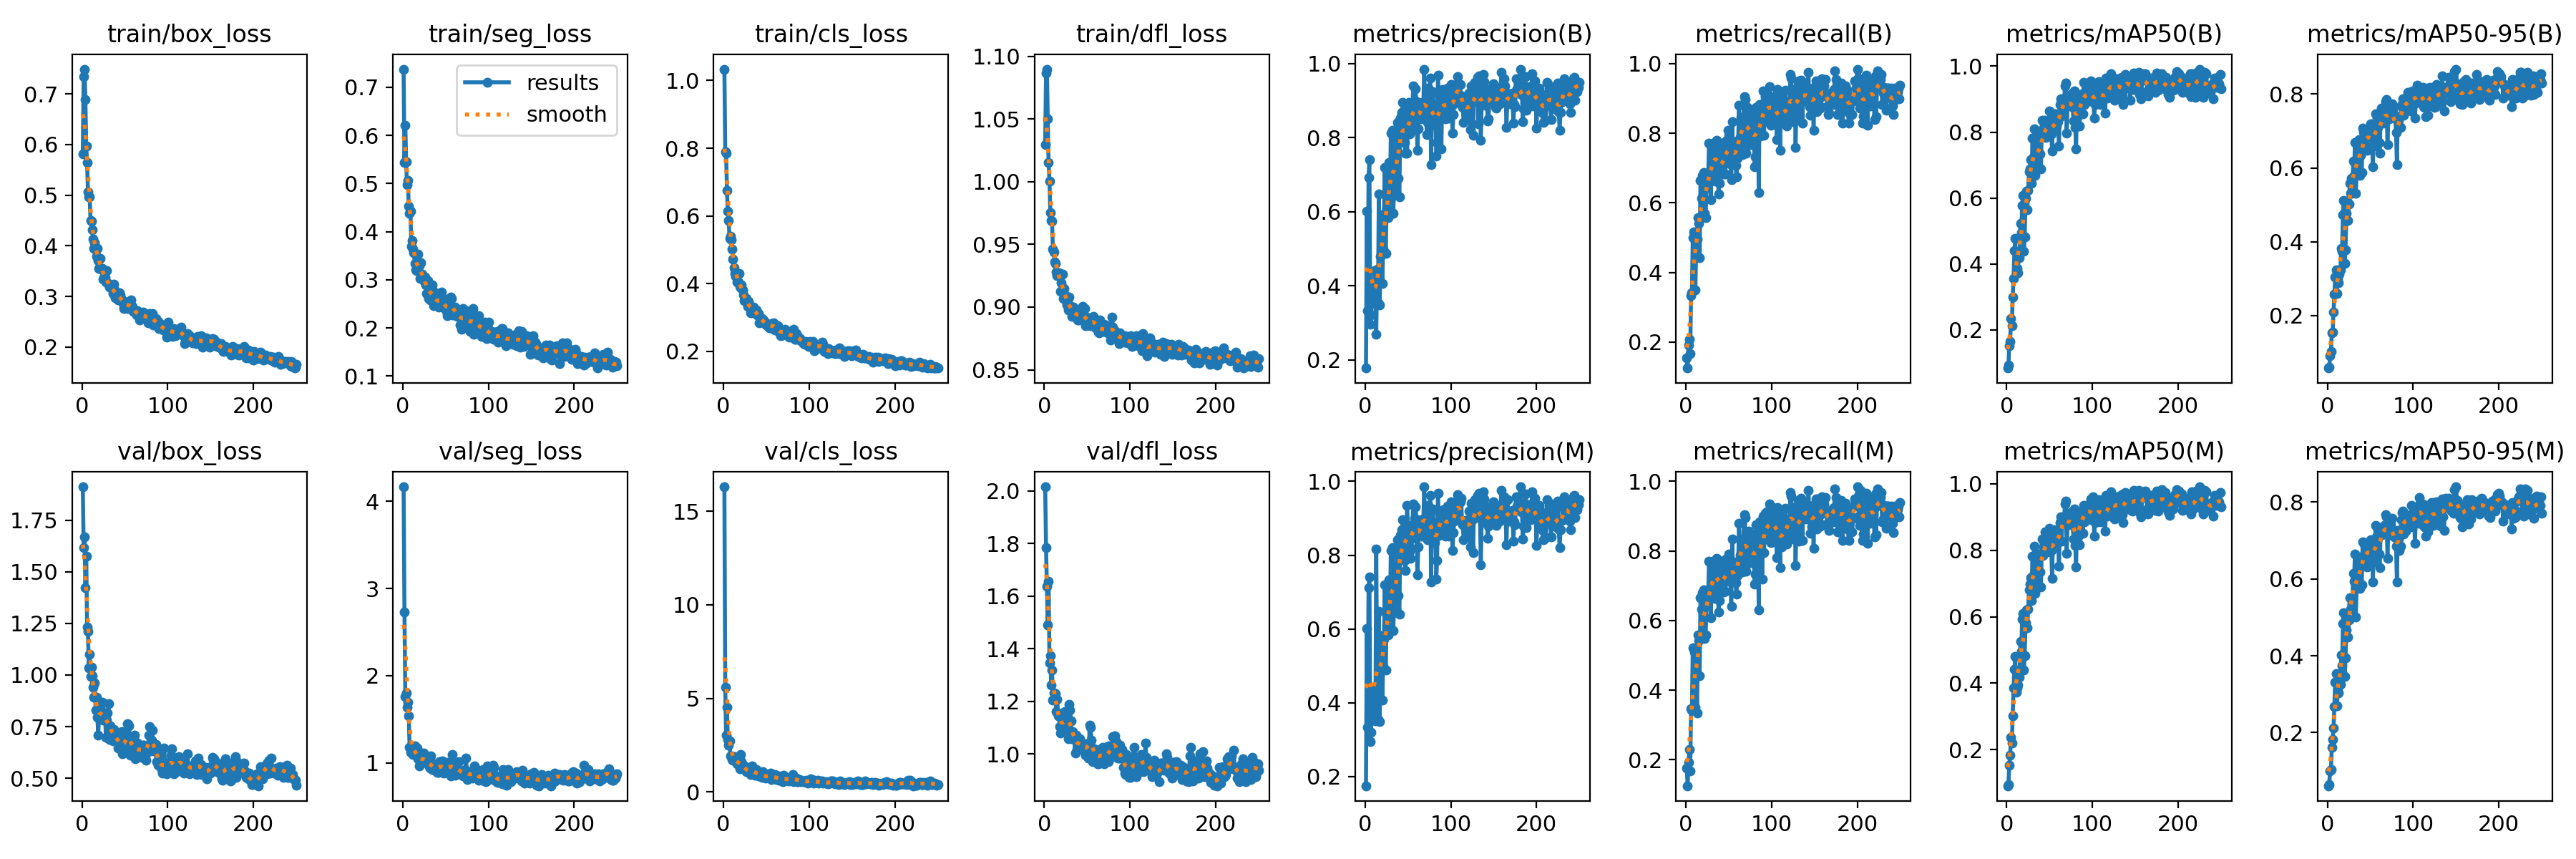

Values plotted in this chart, from the file beside it:
epoch, time, train/box_loss, train/seg_loss, train/cls_loss, train/dfl_loss, metrics/precision(B), metrics/recall(B), metrics/mAP50(B), metrics/mAP50-95(B), metrics/precision(M), metrics/recall(M), metrics/mAP50(M), metrics/mAP50-95(M), val/box_loss, val/seg_loss, val/cls_loss, val/dfl_loss, lr/pg0, lr/pg1, lr/pg2
1, 43.57, 0.5818, 0.7376, 1.034, 1.03, 0.1782, 0.1542, 0.08449, 0.05803, 0.1752, 0.175, 0.09093, 0.06178, 1.911, 4.164, 16.31, 2.015, 0.000552, 0.000552, 0.000552
2, 70.9, 0.7344, 0.543, 0.7891, 1.087, 0.6015, 0.125, 0.09347, 0.0608, 0.6015, 0.125, 0.09347, 0.06531, 1.617, 2.732, 5.596, 1.783, 0.001105, 0.001105, 0.001105
3, 97.92, 0.7488, 0.6206, 0.7854, 1.09, 0.3339, 0.1917, 0.153, 0.09145, 0.3339, 0.1917, 0.153, 0.1003, 1.67, 1.766, 3.026, 1.637, 0.001655, 0.001655, 0.001655
4, 125.1, 0.6883, 0.5446, 0.6756, 1.05, 0.6923, 0.2083, 0.1647, 0.102, 0.712, 0.2292, 0.1829, 0.1032, 1.421, 1.8, 4.535, 1.49, 0.001655, 0.001655, 0.001655
5, 152, 0.5965, 0.4971, 0.6133, 1.015, 0.7414, 0.1667, 0.2351, 0.1527, 0.7414, 0.1667, 0.237, 0.1614, 1.576, 1.643, 2.819, 1.657, 0.001651, 0.001651, 0.001651
6, 178.9, 0.5642, 0.5062, 0.5855, 1, 0.2955, 0.3326, 0.2124, 0.1546, 0.2955, 0.3469, 0.2195, 0.1825, 1.233, 1.7, 2.507, 1.346, 0.001646, 0.001646, 0.001646
7, 205.8, 0.5069, 0.4531, 0.533, 0.9753, 0.3208, 0.3417, 0.3006, 0.2092, 0.3208, 0.3417, 0.3016, 0.2114, 1.21, 1.54, 2.728, 1.373, 0.001642, 0.001642, 0.001642
8, 232.9, 0.497, 0.4382, 0.5401, 0.9688, 0.3899, 0.5, 0.3573, 0.2581, 0.4173, 0.5208, 0.3863, 0.2681, 1.035, 1.182, 1.918, 1.262, 0.001638, 0.001638, 0.001638
9, 259.8, 0.4969, 0.442, 0.53, 0.9686, 0.3725, 0.5167, 0.4415, 0.3041, 0.3725, 0.5167, 0.4415, 0.3311, 1.098, 1.119, 1.908, 1.319, 0.001634, 0.001634, 0.001634
10, 286.7, 0.4502, 0.3703, 0.5026, 0.9464, 0.4014, 0.51, 0.4772, 0.3235, 0.4014, 0.51, 0.4797, 0.3535, 0.9911, 1.167, 1.729, 1.204, 0.00163, 0.00163, 0.00163
11, 313.6, 0.4482, 0.3819, 0.4728, 0.9438, 0.4409, 0.35, 0.3716, 0.2609, 0.4409, 0.35, 0.3716, 0.2698, 1.036, 1.164, 1.696, 1.232, 0.001626, 0.001626, 0.001626
12, 339.4, 0.431, 0.364, 0.4461, 0.9358, 0.3517, 0.4708, 0.3863, 0.3, 0.3517, 0.4708, 0.3863, 0.3104, 0.9975, 1.095, 1.9, 1.21, 0.001622, 0.001622, 0.001622
13, 365, 0.4137, 0.3558, 0.43, 0.9347, 0.27, 0.4958, 0.3728, 0.2895, 0.8157, 0.3333, 0.3946, 0.3033, 0.9417, 1.104, 1.903, 1.229, 0.001617, 0.001617, 0.001617
14, 390.6, 0.3945, 0.3347, 0.4209, 0.928, 0.446, 0.5583, 0.4304, 0.3123, 0.446, 0.5583, 0.4309, 0.3338, 0.8924, 1.193, 1.647, 1.162, 0.001613, 0.001613, 0.001613
15, 416.2, 0.4058, 0.3207, 0.4213, 0.9253, 0.3549, 0.5417, 0.4197, 0.3236, 0.3549, 0.5417, 0.4178, 0.3265, 0.9598, 1.166, 1.649, 1.209, 0.001609, 0.001609, 0.001609
16, 442.1, 0.3952, 0.3196, 0.4049, 0.9258, 0.6488, 0.4417, 0.5233, 0.3819, 0.6488, 0.4417, 0.5246, 0.4025, 0.8303, 1.083, 1.492, 1.145, 0.001605, 0.001605, 0.001605
17, 469.1, 0.3794, 0.3208, 0.4048, 0.9276, 0.3492, 0.6649, 0.4957, 0.3738, 0.3492, 0.6649, 0.4957, 0.3736, 0.8934, 1.172, 1.56, 1.143, 0.001601, 0.001601, 0.001601
18, 494.7, 0.3951, 0.3533, 0.4288, 0.9266, 0.4796, 0.6125, 0.5769, 0.4739, 0.5011, 0.6333, 0.5922, 0.4843, 0.794, 1.051, 1.44, 1.105, 0.001597, 0.001597, 0.001597
19, 521.7, 0.3708, 0.3294, 0.392, 0.9123, 0.5823, 0.679, 0.609, 0.5113, 0.5823, 0.679, 0.609, 0.5123, 0.7099, 0.9695, 1.252, 1.078, 0.001593, 0.001593, 0.001593
20, 548.9, 0.3548, 0.3034, 0.3882, 0.9197, 0.4068, 0.562, 0.4385, 0.3422, 0.4068, 0.562, 0.4385, 0.3471, 0.808, 0.9894, 2.019, 1.098, 0.001589, 0.001589, 0.001589
21, 574.5, 0.3751, 0.3361, 0.3967, 0.926, 0.4995, 0.6875, 0.4826, 0.3781, 0.4995, 0.6875, 0.4833, 0.3949, 0.8193, 1.003, 1.623, 1.089, 0.001584, 0.001584, 0.001584
22, 600.2, 0.3545, 0.3089, 0.3803, 0.9068, 0.5934, 0.5689, 0.6002, 0.4763, 0.5718, 0.5483, 0.5826, 0.4665, 0.8305, 1.098, 1.479, 1.155, 0.00158, 0.00158, 0.00158
23, 626, 0.3554, 0.3121, 0.3665, 0.9149, 0.7199, 0.5583, 0.6214, 0.5101, 0.7199, 0.5583, 0.6214, 0.4999, 0.8245, 1.064, 1.229, 1.094, 0.001576, 0.001576, 0.001576
24, 651.7, 0.3546, 0.3044, 0.3493, 0.9095, 0.4887, 0.6429, 0.565, 0.4568, 0.4887, 0.6429, 0.5671, 0.448, 0.8676, 1.112, 1.403, 1.161, 0.001572, 0.001572, 0.001572
25, 677.3, 0.3337, 0.2967, 0.3542, 0.9056, 0.6092, 0.6481, 0.6233, 0.5024, 0.6092, 0.6481, 0.6233, 0.4927, 0.7816, 1.049, 1.2, 1.148, 0.001568, 0.001568, 0.001568
26, 703, 0.341, 0.3053, 0.3512, 0.9019, 0.5877, 0.6801, 0.6801, 0.5576, 0.5877, 0.6801, 0.6801, 0.5512, 0.7956, 1.012, 1.159, 1.117, 0.001564, 0.001564, 0.001564
27, 730.1, 0.3365, 0.2889, 0.3551, 0.9057, 0.5845, 0.7708, 0.6882, 0.5317, 0.5845, 0.7708, 0.6977, 0.5223, 0.7914, 1.018, 1.073, 1.13, 0.00156, 0.00156, 0.00156
28, 755.8, 0.3285, 0.2715, 0.3327, 0.8975, 0.734, 0.6726, 0.7176, 0.5722, 0.734, 0.6726, 0.7176, 0.548, 0.6994, 0.9953, 1.083, 1.057, 0.001556, 0.001556, 0.001556
29, 782.8, 0.3508, 0.2987, 0.347, 0.9078, 0.6323, 0.6083, 0.6442, 0.5309, 0.6323, 0.6083, 0.6492, 0.5341, 0.7797, 0.9966, 1.286, 1.187, 0.001551, 0.001551, 0.001551
30, 808.4, 0.3264, 0.2613, 0.3327, 0.9009, 0.8131, 0.6923, 0.7815, 0.6178, 0.8131, 0.6923, 0.7815, 0.6138, 0.8154, 1.038, 1.178, 1.167, 0.001547, 0.001547, 0.001547
31, 835.5, 0.3223, 0.2679, 0.3289, 0.8995, 0.6742, 0.7275, 0.7259, 0.5795, 0.6742, 0.7275, 0.7259, 0.594, 0.8613, 0.9544, 1.151, 1.126, 0.001543, 0.001543, 0.001543
32, 861.2, 0.3182, 0.2578, 0.3128, 0.8925, 0.8203, 0.7708, 0.8097, 0.6682, 0.8203, 0.7708, 0.8134, 0.6654, 0.6875, 0.9388, 0.9396, 1.058, 0.001539, 0.001539, 0.001539
33, 888.1, 0.3179, 0.2887, 0.3231, 0.8933, 0.5953, 0.7529, 0.6697, 0.5314, 0.5953, 0.7529, 0.6697, 0.5012, 0.7533, 1.082, 1.379, 1.086, 0.001535, 0.001535, 0.001535
34, 913.8, 0.3178, 0.2891, 0.3284, 0.9001, 0.7481, 0.6625, 0.6875, 0.5871, 0.7481, 0.6625, 0.6879, 0.5746, 0.7309, 0.9261, 1.1, 1.072, 0.001531, 0.001531, 0.001531
35, 939.6, 0.3182, 0.278, 0.3294, 0.8977, 0.6453, 0.7686, 0.7335, 0.6135, 0.6453, 0.7686, 0.735, 0.5792, 0.7033, 0.9891, 1.067, 1.056, 0.001527, 0.001527, 0.001527
36, 965.2, 0.3062, 0.246, 0.3127, 0.8928, 0.6517, 0.7792, 0.7897, 0.6742, 0.6517, 0.7792, 0.7897, 0.649, 0.6803, 0.9316, 1.006, 1.004, 0.001523, 0.001523, 0.001523
37, 990.9, 0.3244, 0.269, 0.3217, 0.8976, 0.8028, 0.7579, 0.7858, 0.6758, 0.8028, 0.7579, 0.7858, 0.6429, 0.737, 0.9184, 0.896, 1.07, 0.001518, 0.001518, 0.001518
38, 1017, 0.313, 0.2503, 0.3225, 0.8927, 0.842, 0.6253, 0.6906, 0.5793, 0.842, 0.6253, 0.6906, 0.5756, 0.7087, 0.9595, 1.191, 1.016, 0.001514, 0.001514, 0.001514
39, 1042, 0.2971, 0.2477, 0.3067, 0.8899, 0.6911, 0.657, 0.7346, 0.6333, 0.6911, 0.657, 0.7346, 0.631, 0.7176, 0.9492, 1.073, 1.028, 0.00151, 0.00151, 0.00151
40, 1068, 0.302, 0.2715, 0.3134, 0.8895, 0.6398, 0.7083, 0.689, 0.5873, 0.6398, 0.7083, 0.6893, 0.5853, 0.7138, 0.8945, 0.9968, 1.052, 0.001506, 0.001506, 0.001506
41, 1094, 0.3063, 0.2539, 0.3104, 0.895, 0.8537, 0.7705, 0.835, 0.7069, 0.8537, 0.7705, 0.8344, 0.6973, 0.7012, 0.9555, 0.8646, 1.058, 0.001502, 0.001502, 0.001502
42, 1121, 0.2931, 0.2428, 0.284, 0.8958, 0.8565, 0.6825, 0.7852, 0.6977, 0.8565, 0.6825, 0.7853, 0.6617, 0.6473, 0.8893, 0.9035, 1.042, 0.001498, 0.001498, 0.001498
43, 1146, 0.2991, 0.2483, 0.2906, 0.8959, 0.8687, 0.7209, 0.8112, 0.6913, 0.8687, 0.7209, 0.8112, 0.6909, 0.6448, 1.016, 0.8895, 1.024, 0.001494, 0.001494, 0.001494
44, 1172, 0.3074, 0.2648, 0.2939, 0.8937, 0.896, 0.6829, 0.8095, 0.683, 0.896, 0.6829, 0.8095, 0.6515, 0.6986, 0.9945, 1.049, 1.038, 0.00149, 0.00149, 0.00149
45, 1198, 0.3024, 0.2752, 0.2968, 0.9007, 0.8043, 0.7667, 0.8365, 0.6889, 0.8043, 0.7667, 0.856, 0.6756, 0.6465, 0.9606, 0.7693, 1.018, 0.001485, 0.001485, 0.001485
46, 1224, 0.2943, 0.2522, 0.2877, 0.8887, 0.7865, 0.6833, 0.7844, 0.6485, 0.7865, 0.6833, 0.7946, 0.6314, 0.727, 1.023, 1.073, 1.037, 0.001481, 0.001481, 0.001481
47, 1249, 0.2916, 0.2613, 0.2915, 0.8989, 0.7591, 0.7766, 0.7955, 0.6696, 0.7591, 0.7766, 0.7955, 0.67, 0.6168, 0.9343, 0.9314, 1.012, 0.001477, 0.001477, 0.001477
48, 1275, 0.2865, 0.2421, 0.2866, 0.8851, 0.8453, 0.7291, 0.8191, 0.6988, 0.8453, 0.7291, 0.8191, 0.6841, 0.6585, 0.8863, 0.827, 0.9955, 0.001473, 0.001473, 0.001473
49, 1301, 0.2758, 0.2595, 0.279, 0.8916, 0.7588, 0.8083, 0.8274, 0.707, 0.9351, 0.7121, 0.8372, 0.6943, 0.6297, 0.9513, 0.744, 1.038, 0.001469, 0.001469, 0.001469
50, 1326, 0.2903, 0.2397, 0.2782, 0.8922, 0.8805, 0.7916, 0.8653, 0.719, 0.8805, 0.7916, 0.8653, 0.7012, 0.6468, 0.918, 0.7685, 1.018, 0.001465, 0.001465, 0.001465
51, 1353, 0.2854, 0.2339, 0.2827, 0.8857, 0.8953, 0.7375, 0.8088, 0.6595, 0.8689, 0.7375, 0.8019, 0.6467, 0.6926, 0.9009, 0.8132, 0.9832, 0.001461, 0.001461, 0.001461
52, 1379, 0.2865, 0.2253, 0.2753, 0.8855, 0.8112, 0.7125, 0.7952, 0.6652, 0.8112, 0.7125, 0.7993, 0.6609, 0.6688, 1.004, 0.8077, 1.02, 0.001457, 0.001457, 0.001457
53, 1405, 0.2758, 0.242, 0.2691, 0.8866, 0.8374, 0.6667, 0.7419, 0.6025, 0.7913, 0.6417, 0.7148, 0.5922, 0.7635, 0.9045, 0.9739, 1.11, 0.001452, 0.001452, 0.001452
54, 1431, 0.2794, 0.2488, 0.2796, 0.8851, 0.8178, 0.8333, 0.8425, 0.711, 0.8178, 0.8333, 0.8427, 0.6877, 0.7592, 0.9501, 0.7922, 1.1, 0.001448, 0.001448, 0.001448
55, 1456, 0.2787, 0.2451, 0.2689, 0.8895, 0.8466, 0.7375, 0.8096, 0.6601, 0.8466, 0.7375, 0.8096, 0.6438, 0.7547, 1.011, 1.016, 1.052, 0.001444, 0.001444, 0.001444
56, 1482, 0.2886, 0.2638, 0.2726, 0.8885, 0.9396, 0.7693, 0.8549, 0.7473, 0.9396, 0.7693, 0.8612, 0.7397, 0.6122, 0.8542, 0.654, 0.9715, 0.00144, 0.00144, 0.00144
57, 1509, 0.2935, 0.2615, 0.2822, 0.8928, 0.8529, 0.7413, 0.8546, 0.7182, 0.8529, 0.7413, 0.8546, 0.7087, 0.638, 1.02, 0.8252, 1.006, 0.001436, 0.001436, 0.001436
58, 1534, 0.2806, 0.2276, 0.2828, 0.889, 0.901, 0.7083, 0.8187, 0.7326, 0.901, 0.7083, 0.8183, 0.6999, 0.6433, 1.096, 0.8471, 1.019, 0.001432, 0.001432, 0.001432
59, 1560, 0.2798, 0.234, 0.2774, 0.8897, 0.9316, 0.675, 0.8314, 0.7096, 0.9316, 0.675, 0.8313, 0.7053, 0.6921, 0.887, 0.7568, 1.012, 0.001428, 0.001428, 0.001428
60, 1586, 0.2708, 0.2357, 0.2616, 0.8835, 0.8799, 0.7292, 0.8313, 0.6684, 0.8799, 0.7292, 0.8313, 0.6648, 0.644, 0.9591, 0.9212, 1.008, 0.001424, 0.001424, 0.001424
... 190 more rows
